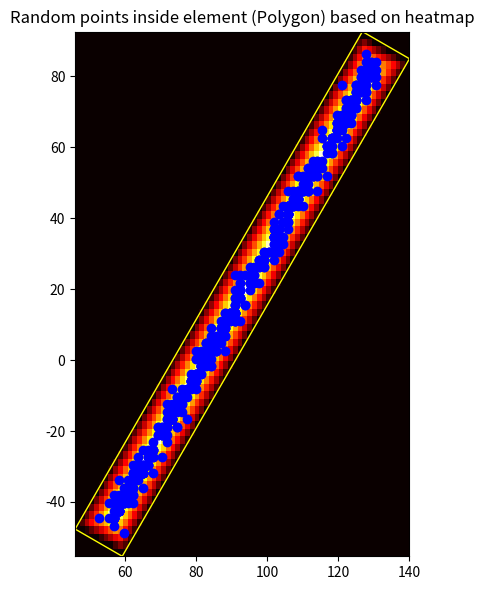

Source code (Python):
import numpy as np
import matplotlib.pyplot as plt
from matplotlib.patches import Polygon


def generate_polygon_heatmap(polygon_vertices, num_points=200):
    polygon = Polygon(polygon_vertices, closed=True, edgecolor='black', facecolor='none')

    x_min, y_min = polygon_vertices.min(axis=0)
    x_max, y_max = polygon_vertices.max(axis=0)

    x_vals = np.linspace(x_min, x_max, num_points)
    y_vals = np.linspace(y_min, y_max, num_points)
    X, Y = np.meshgrid(x_vals, y_vals)
    points = np.column_stack((X.flatten(), Y.flatten()))

    distances = np.empty(num_points ** 2)
    for i, point in enumerate(points):
        min_distance = np.inf
        for j in range(len(polygon_vertices)):
            edge_start = polygon_vertices[j]
            edge_end = polygon_vertices[(j + 1) % len(polygon_vertices)]
            v1 = edge_end - edge_start
            v2 = point - edge_start
            distance = np.linalg.norm(np.cross(v1, v2)) / np.linalg.norm(v1)
            min_distance = min(min_distance, distance)
        distances[i] = min_distance

    distances_normalized = distances / np.max(distances)
    distances_grid = distances_normalized.reshape((num_points, num_points))

    path = polygon.get_path()
    mask = ~path.contains_points(points).reshape((num_points, num_points))
    distances_grid[mask] = 0.0

    return distances_grid


def generate_random_point_biased(polygon_vertices, heatmap_grid, bias_value=10):
    num_points = len(heatmap_grid)

    heatmap_probs = heatmap_grid.flatten() ** bias_value
    heatmap_probs /= np.sum(heatmap_probs)

    sampled_index = np.random.choice(num_points ** 2, p=heatmap_probs)

    row = sampled_index // num_points
    col = sampled_index % num_points

    x_min, y_min = polygon_vertices.min(axis=0)
    x_range = polygon_vertices.max(axis=0) - polygon_vertices.min(axis=0)
    x_sample = x_min + col * (x_range[0] / (num_points - 1))
    y_sample = y_min + row * (x_range[1] / (num_points - 1))

    return x_sample, y_sample


polygon_vertices = np.array([
    [59.13952637, -55.31472397],
    [140.13952637, 84.98139191],
    [126.86047363, 92.64805603],
    [45.86047363, -47.64805603],
])

heatmap_grid = generate_polygon_heatmap(polygon_vertices, num_points=70)

num_points_to_simulate = 500
simulated_points = []
for _ in range(num_points_to_simulate):
    random_point = generate_random_point_biased(polygon_vertices, heatmap_grid, bias_value=5)
    simulated_points.append(random_point)

simulated_points = np.array(simulated_points)

x_min, y_min = polygon_vertices.min(axis=0)
x_max, y_max = polygon_vertices.max(axis=0)

fig, ax = plt.subplots(figsize=(8, 6))

heatmap = ax.imshow(heatmap_grid, cmap='hot', extent=[x_min, x_max, y_min, y_max], origin='lower')
ax.add_patch(Polygon(polygon_vertices, closed=True, edgecolor='yellow', facecolor='none'))  # Changed edgecolor to yellow

ax.scatter(simulated_points[:, 0], simulated_points[:, 1], color='blue')
ax.set_title('Random points inside element (Polygon) based on heatmap')

plt.tight_layout()
plt.show()
